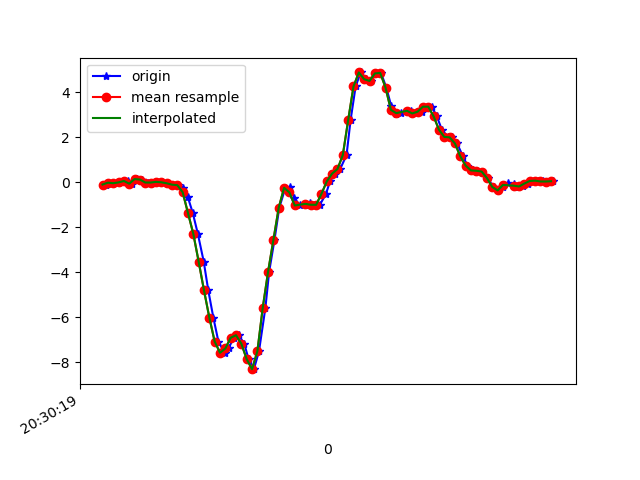

Values plotted in this chart, from the file beside it:
1618777819633, 1473503538680560, -0.11170754, -0.05184574, 0.02575333
1618777819659, 1473503557720064, -0.02985, 0.3293, -0.02678
1618777819674, 1473503576759568, -0.05306, 0.09354, 0.03186
1618777819692, 1473503595799088, -0.01641, -0.1545, -0.00479
1618777819714, 1473503614813792, 0.0459, 0.2059, 0.003762
1618777819730, 1473503633861808, -0.07383, -0.08361, 0.01354
1618777819749, 1473503652902128, 0.1314, 0.06055, -0.01945
1618777819768, 1473503671917648, 0.1094, -0.08605, 0.02698
1618777819789, 1473503690957968, -0.02252, -0.1423, 0.02331
1618777819806, 1473503709998288, -0.02374, 0.0801, 0.007427
1618777819825, 1473503729013808, 0.0068, -0.1459, 0.07829
1618777819844, 1473503748030544, -0.01153, -0.2046, 0.03797
1618777819863, 1473503767069328, -0.05551, 0.1962, 0.01109
1618777819882, 1473503786083312, -0.1178, 0.01901, 0.07218
1618777819901, 1473503805122096, -0.1398, -0.1337, 0.04041
1618777819923, 1473503824160880, -0.2473, 0.3208, 0.1125
1618777819939, 1473503843159952, -0.6542, -0.1423, 0.3055
1618777819958, 1473503862197968, -1.376, -0.1606, 0.4619
1618777819977, 1473503881235952, -2.303, -0.0323, 0.6672
1618777819999, 1473503900249200, -3.537, -0.3719, 0.9262
1618777820016, 1473503919287184, -4.813, -0.4538, 1.139
1618777820035, 1473503938331984, -6.025, -0.7177, 1.317
1618777820054, 1473503957345488, -7.089, -1.072, 1.408
1618777820077, 1473503976383824, -7.59, -1.519, 1.445
1618777820092, 1473503995422160, -7.399, -1.875, 1.505
1618777820111, 1473504014435600, -6.922, -2.131, 1.474
1618777820130, 1473504033468496, -6.809, -2.388, 1.344
1618777820151, 1473504052506576, -7.19, -2.668, 1.193
1618777820167, 1473504071519952, -7.875, -2.903, 0.9225
1618777820187, 1473504090558032, -8.318, -3.121, 0.5425
1618777820206, 1473504109596112, -7.519, -3.19, 0.2396
1618777820230, 1473504128609424, -5.594, -2.975, 0.03553
1618777820244, 1473504147630992, -3.991, -2.664, -0.2748
1618777820264, 1473504166668496, -2.572, -2.17, -0.4214
1618777820282, 1473504185681296, -1.14, -1.539, -0.3481
1618777820305, 1473504204718864, -0.2559, -0.835, -0.3139
1618777820321, 1473504223756432, -0.2253, -0.1484, -0.419
1618777820339, 1473504242802448, -0.7042, 0.4796, -0.4996
1618777820358, 1473504261815504, -1.041, 1.092, -0.4385
1618777820381, 1473504280853264, -1.03, 1.792, -0.4287
1618777820396, 1473504299891088, -0.9132, 2.621, -0.5118
1618777820417, 1473504318904080, -1.011, 3.52, -0.656
1618777820434, 1473504337949648, -1.013, 4.189, -0.4947
1618777820457, 1473504356987664, -0.5259, 4.822, -0.2357
1618777820472, 1473504376000912, 0.02879, 5.672, 0.006206
1618777820491, 1473504395038928, 0.3745, 6.756, -0.04633
1618777820510, 1473504414076944, 0.5773, 7.508, 0.1272
1618777820534, 1473504433090128, 1.198, 7.198, 0.1919
1618777820549, 1473504452132752, 2.746, 6.313, -0.1355
1618777820568, 1473504471170832, 4.247, 5.913, -0.6291
1618777820587, 1473504490184208, 4.871, 5.253, -0.9822
1618777820608, 1473504509222288, 4.569, 4.002, -1.236
1618777820625, 1473504528260368, 4.493, 2.787, -1.387
1618777820644, 1473504547296656, 4.825, 1.853, -1.173
1618777820663, 1473504566310032, 4.851, 1.176, -0.7
1618777820683, 1473504585348112, 4.196, 0.5944, -0.2614
1618777820701, 1473504604361360, 3.387, 0.03123, 0.176
1618777820719, 1473504623399440, 3.029, -0.3622, 0.6403
1618777820738, 1473504642445200, 3.061, -0.4795, 1.087
1618777820760, 1473504661458576, 3.178, -0.4538, 1.459
1618777820776, 1473504680496784, 3.154, -0.4452, 1.753
... 28 more rows
